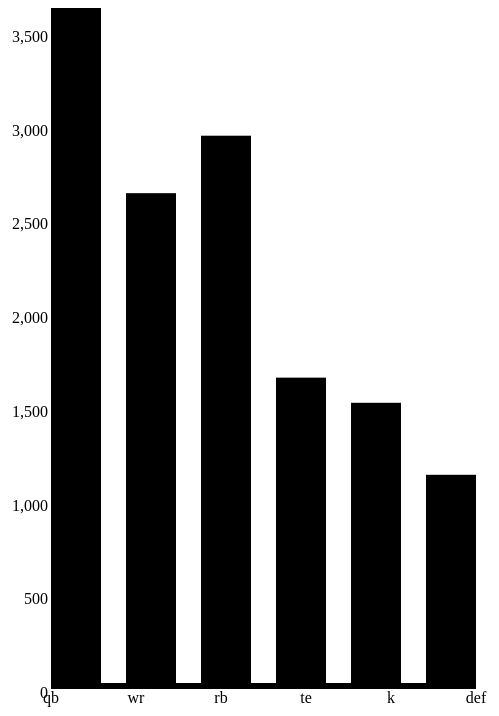
D3 v4 page, settled after 360 driven frames (6 s of simulated time); the page loaded 1 data file(s).

	
			var margin = {top: 20, right: 40, bottom: 30, left: 20},
							width = 875,
							height = 700,
							barWidth = Math.floor(width / 19) - 1;
		
			var x = d3.scale.ordinal()
   						 .rangeRoundBands([0, width], .1);

			var y = d3.scale.linear()
					.range([height, 0]);

			var widthScale = d3.scale.linear()
					.domain([0, 60])
					.range([0, width]);

			// Define the div for the tooltip
			var div = d3.select("body").append("div")	
			    .attr("class", "tooltip")				
			    .style("opacity", 0);

			d3.csv("NFL-2016-data-dom.csv", function(data){
    			qb_count = 0;
    			wr_count = 0;
    			rb_count = 0;
    			te_count = 0;
    			k_count = 0;
    			def_count = 0;


				var ls = d3.scale.linear()
								.domain([0, height])
								.range([0, height]);

    			data.forEach(function(d) {
    				d.FantasyPointsEarned = +d.FantasyPointsEarned;
    			})

    			for(i = 0; i <data.length; i++){
    				obj = data[i];
    				if(obj.Position == "qb"){
    					qb_count += obj.FantasyPointsEarned;
    				}
    				if(obj.Position == "wr"){
    					wr_count += obj.FantasyPointsEarned;
    				}
    				if(obj.Position == "rb"){
    					rb_count += obj.FantasyPointsEarned;
    				}
    				if(obj.Position == "te"){
    					te_count += obj.FantasyPointsEarned;
    				}
    				if(obj.Position == "k"){
    					k_count += obj.FantasyPointsEarned;
    				}
    				if(obj.Position == "def"){
    					def_count += obj.FantasyPointsEarned;
    				}
    			}

    			var canvas = d3.select("body")
    							.append("svg")
    							.attr("width", width)
    							.attr("height", height);

    			data_array = [];
    			data_keys = [];
    			data_array.push(qb_count, wr_count, rb_count, te_count, k_count, def_count);
    			data_keys.push("qb", "wr", "rb", "te", "k", "def");

    			var color_array = ["#3366cc", "#dc3912", "#ff9900", "#109618", "#990099", "#0099c6"];

    			var bars = canvas.selectAll("rect")
					.data(data_array)
					.enter()// binding data to the objects and create placeholders
						.append("rect")
						.attr("height", function(d){return ls(d) / 5;})//d represents each data object
						.attr("width", 50)
						.attr("fill", "black")
						.attr("transform", "translate(0,-20)")
						.attr("x", function(d, i) { return i * 75 + 50})
						.attr("y", function(d) {return height - ls(d) /5})
						.attr("fill", "black")
						.on("click", function(d,i){
							//location.href = "./DisplayLineGraph.html?boxSelected=" + data_keys[i]; //link to tyler's page here
                            parent.graphPop = data_keys[i];
						})
						.on("mouseover", function(d) { 
							d3.select(this).attr("fill", "red");
							            div.transition()		
							                .duration(200)		
							                .style("opacity", .9);		
							            div	.html(d)	
							                .style("left", (d3.event.pageX) + "px")		
							                .style("top", (d3.event.pageY - 28) + "px");
						})
        				.on("mouseout", function(d, i) {d3.select(this).attr("fill", "black");})
        				.text(function(d) {return d});

				var textAxis = d3.scale.ordinal()
					.domain(data_keys)
					.rangePoints([0,width-450]);
				
				var yScale = d3.scale.linear()
					.domain([0, height])
					.range([height, 0]);
				
				var yAxis = d3.svg.axis()
					.scale(yScale)
					.orient("left");
				
				var xAxis = d3.svg.axis()
					.scale(textAxis)
					.orient("bottom")
				
				canvas.append("g")
					.attr('transform', 'translate(50,' + (height - 25) + ')')
					.call(xAxis);
					
				var yAxis = d3.svg.axis().scale(y).orient("left").tickSize(0);
				y.domain([0, d3.max(data_array, function(d) { console.log(d); return d; })])

				canvas.append("g")
	      			.attr("class", "y axis")
	      			.attr('transform', 'translate(50,-15)')
	      			.call(yAxis);



			});
		
	

### data: NFL-2016-data-dom.csv, 24316 bytes — head not shown